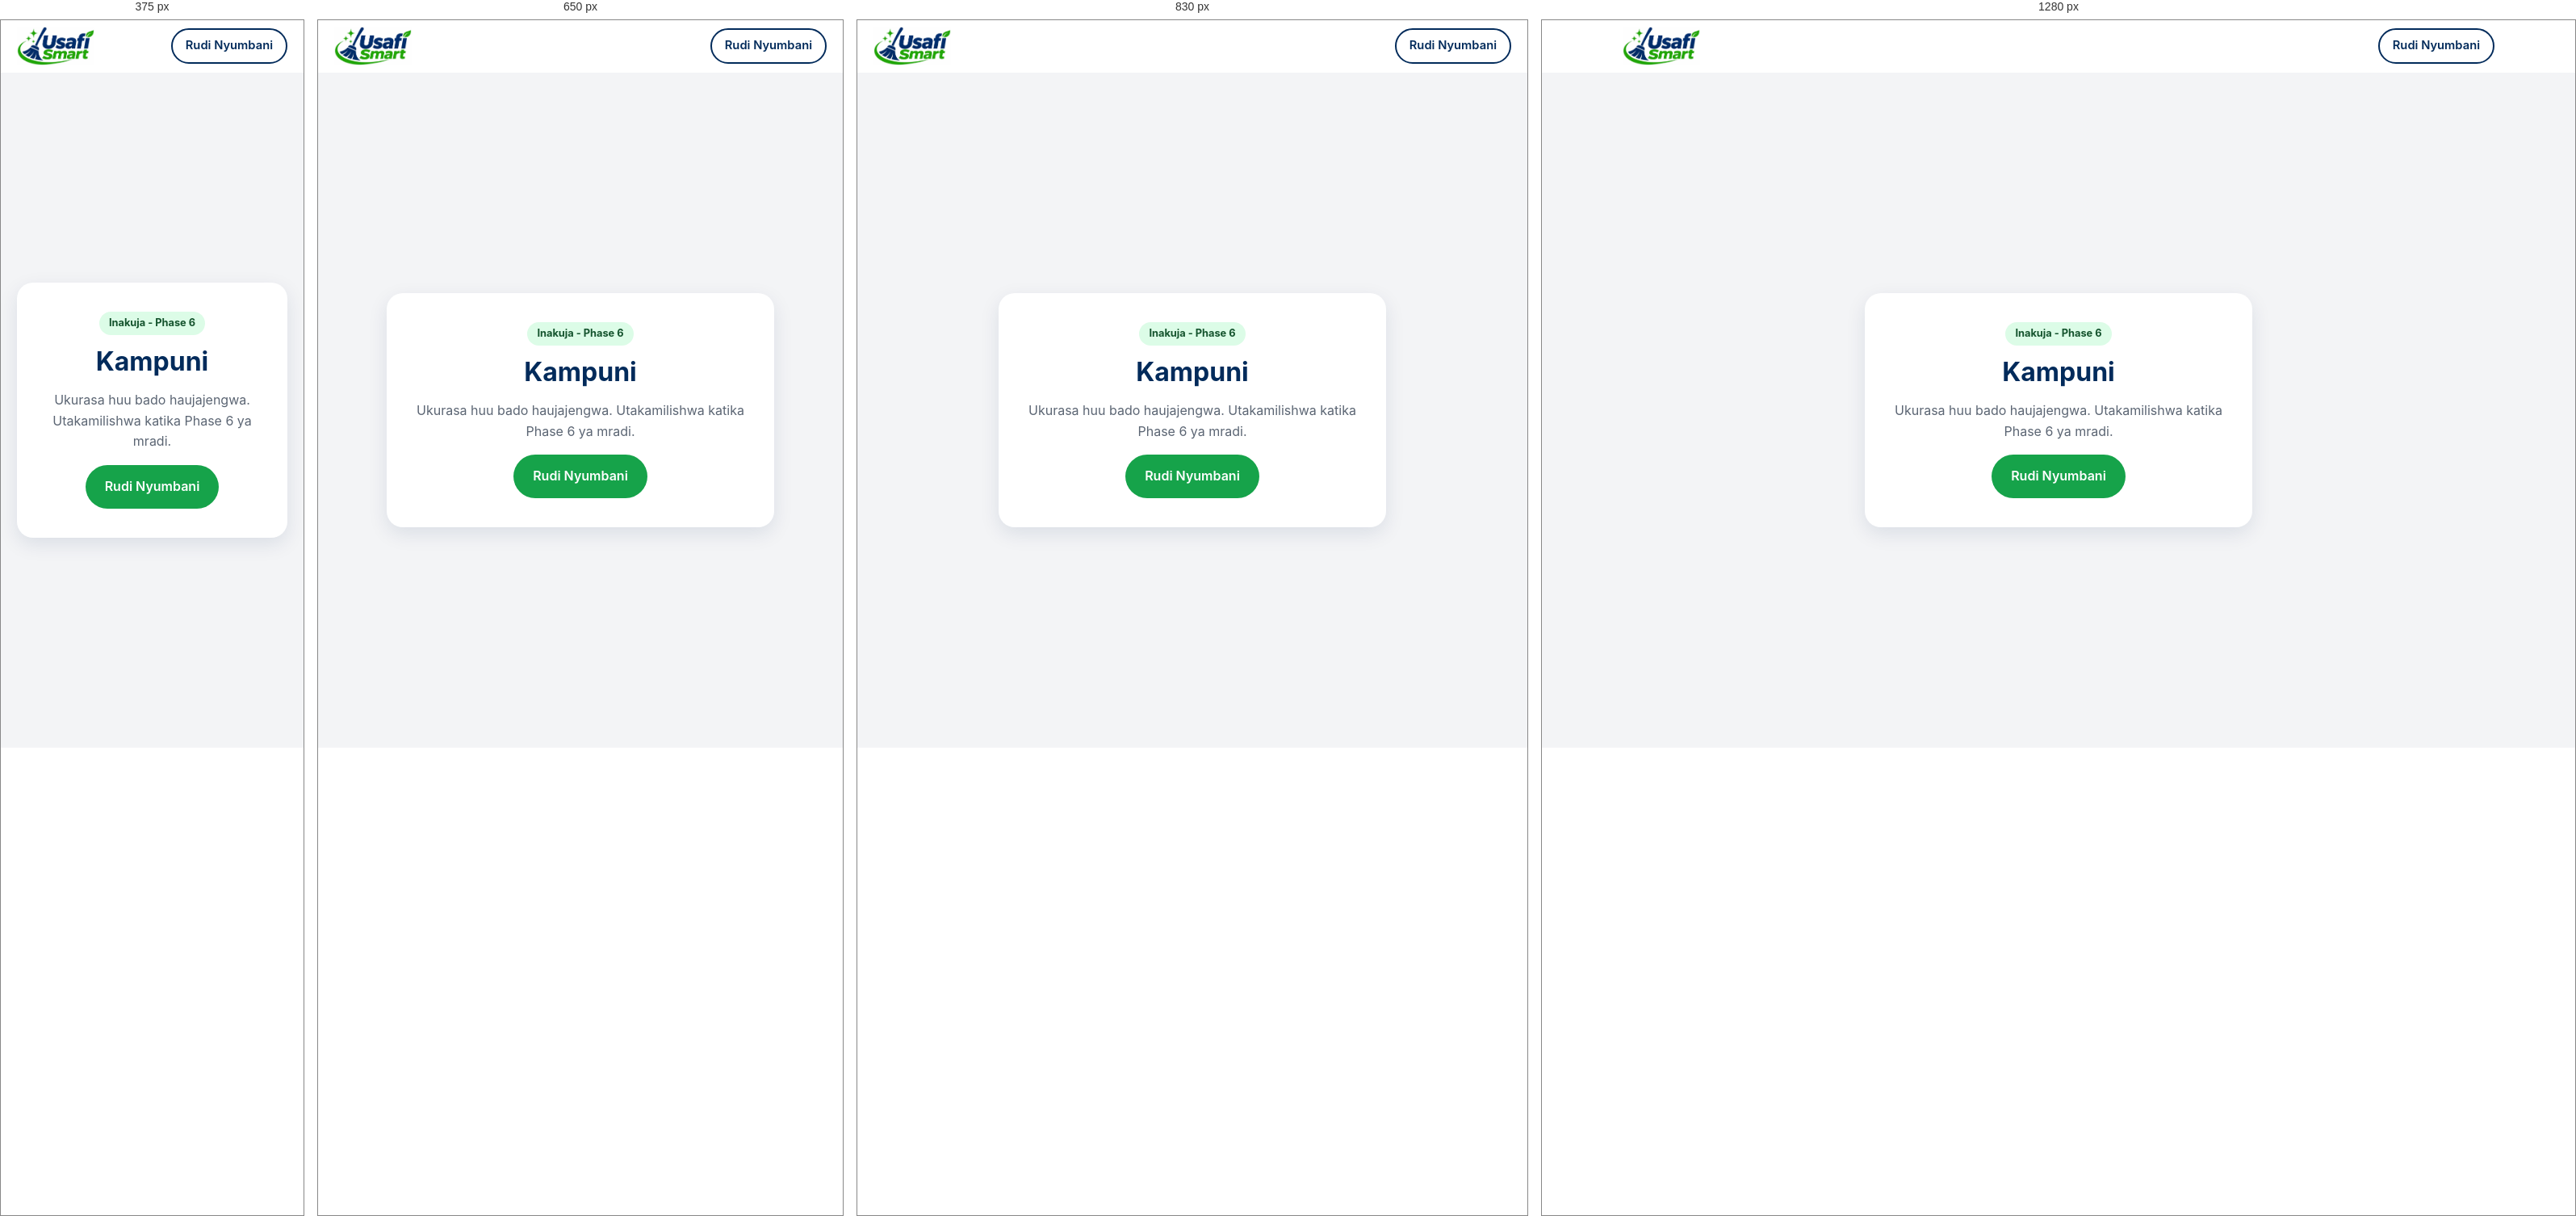
Rendered at 375 px, 650 px, 830 px and 1280 px, left to right.

<!-- file: companies.html -->
<!DOCTYPE html>
<html lang="sw">
<head>
  <meta charset="UTF-8">
  <meta name="viewport" content="width=device-width, initial-scale=1, viewport-fit=cover">
  <title>Kampuni | USAFI SMART</title>
  <meta name="robots" content="noindex">
  <meta name="theme-color" content="#022B5B">
  <link rel="icon" type="image/png" href="../assets/images/favicon.png">
  <link rel="stylesheet" href="../shared/styles.css">
</head>
<body>
  <header class="site-header">
    <div class="container nav">
      <a class="brand" href="../index.html" aria-label="USAFI SMART - Nyumbani">
        <img class="brand__logo" src="../assets/images/logo.png" alt="USAFI SMART" width="96" height="48">
      </a>
      <a class="btn btn--outline btn--sm" href="../index.html">Rudi Nyumbani</a>
    </div>
  </header>

  <main class="placeholder">
    <div class="placeholder__box">
      <span class="placeholder__badge">Inakuja - Phase 6</span>
      <h1>Kampuni</h1>
      <p>Ukurasa huu bado haujajengwa. Utakamilishwa katika Phase 6 ya mradi.</p>
      <a class="btn btn--primary" href="../index.html">Rudi Nyumbani</a>
    </div>
  </main>
</body>
</html>


/* @media block from styles.css */
@media (min-width: 900px) {
  .nav__toggle { display: none; }
  .nav__menu {
    position: static;
    display: flex;
    flex-direction: row;
    align-items: center;
    gap: 28px;
    padding: 0;
    background: none;
    border: 0;
    box-shadow: none;
  }
  .nav__links { flex-direction: row; gap: 24px; }
  .nav__links a { padding: 6px 0; border: 0; }
  .nav__actions { flex-direction: row; margin: 0; }
}

/* @media block from styles.css */
@media (min-width: 900px) {
  .hero { padding: 88px 0; }
  .hero__inner { grid-template-columns: 1.2fr 0.8fr; gap: 56px; }
  .hero h1 { font-size: 3rem; }
}

/* @media block from styles.css */
@media (min-width: 560px) { .grid--services { grid-template-columns: repeat(2, 1fr); } }

/* @media block from styles.css */
@media (min-width: 900px) {
  .grid--services { grid-template-columns: repeat(3, 1fr); }
  .grid--2 { grid-template-columns: repeat(2, 1fr); }
}

/* @media block from styles.css */
@media (min-width: 760px) { .steps { grid-template-columns: repeat(3, 1fr); } }

/* @media block from styles.css */
@media (min-width: 760px) { .footer__grid { grid-template-columns: 1.4fr 1fr 1fr; } }

/* @media block from styles.css */
@media (min-width: 600px) { .form__row { grid-template-columns: 1fr 1fr; } }

/* @media block from styles.css */
@media (min-width: 700px) { .dash__grid { grid-template-columns: 1fr 1fr; } }

/* @media block from styles.css */
@media (max-width: 480px) {
  .nav:has(> span) .brand__name { display: none; }
}